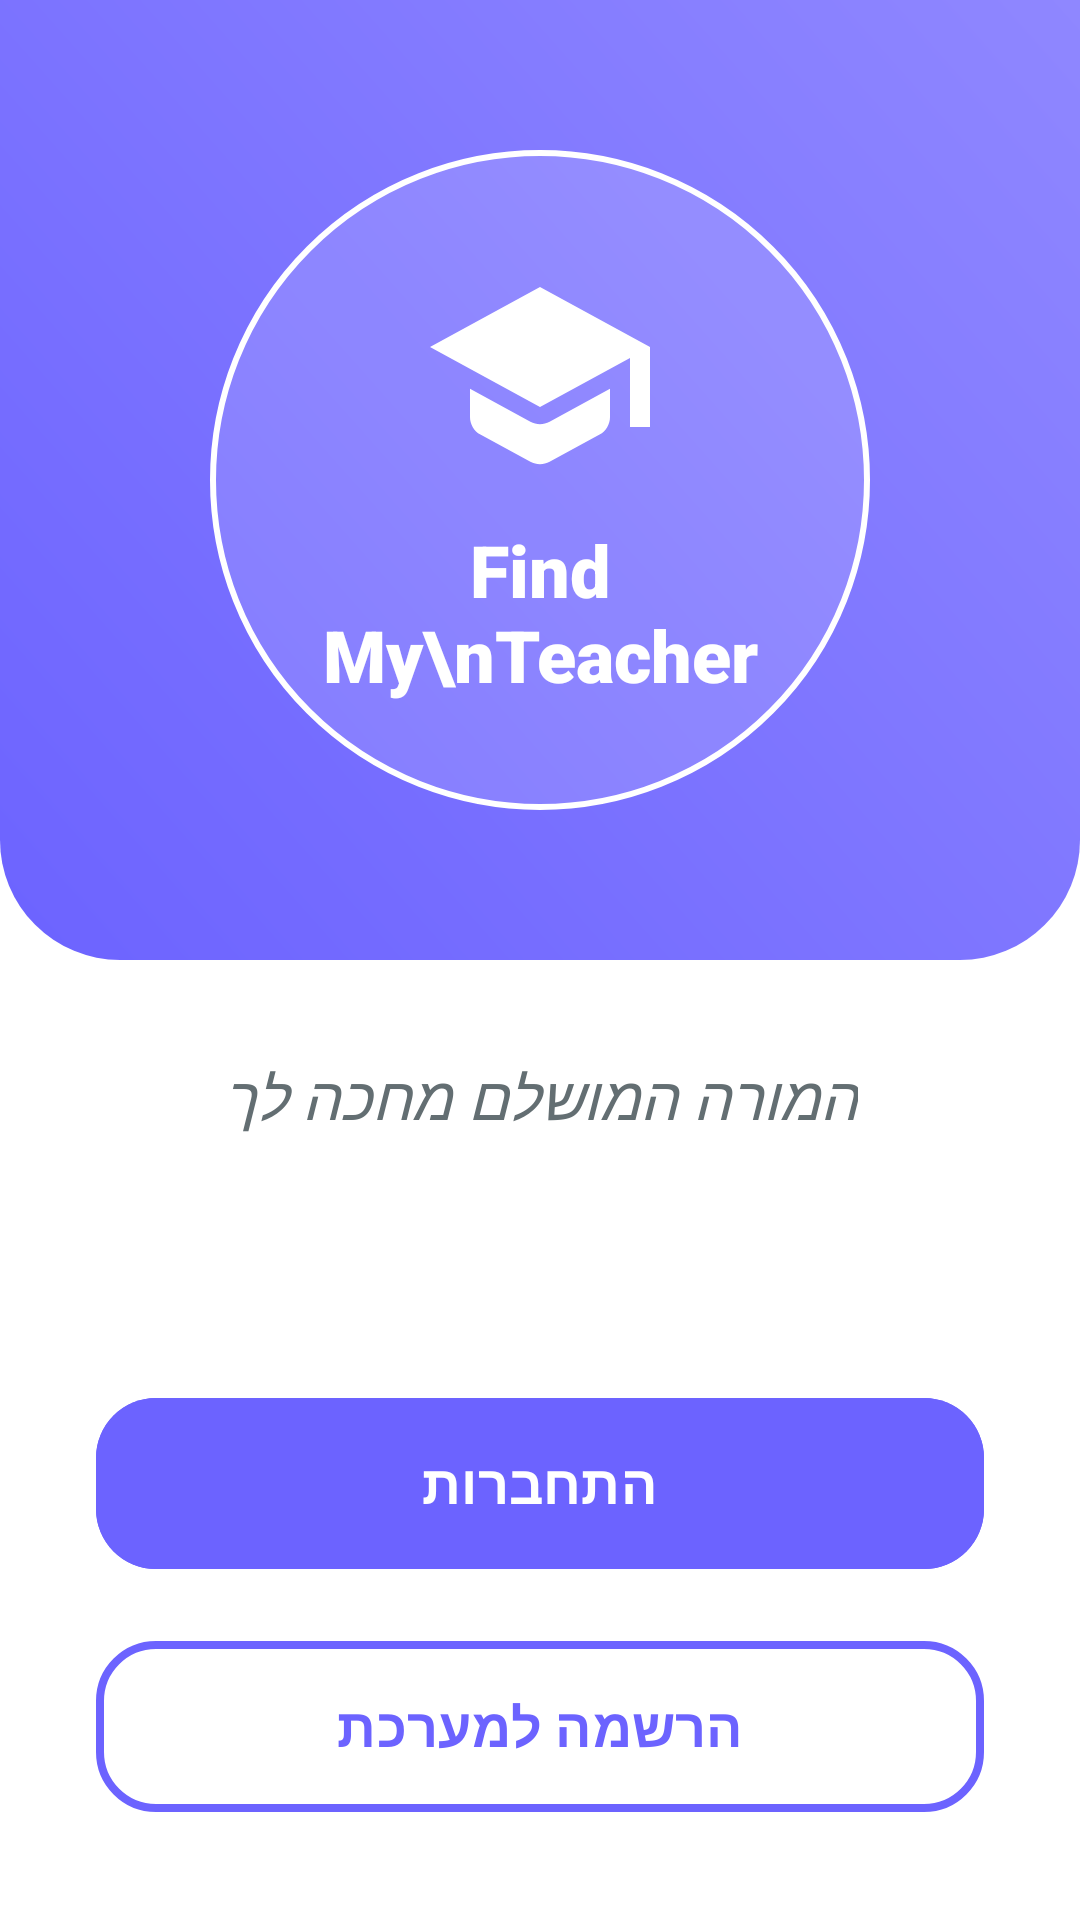

Layout XML and referenced resources for this Android screen:
<!-- AndroidManifest.xml: application theme Theme.FindMyTeacher -->
<!-- res/layout/activity_choose.xml -->
<?xml version="1.0" encoding="utf-8"?>
<androidx.constraintlayout.widget.ConstraintLayout xmlns:android="http://schemas.android.com/apk/res/android"
    xmlns:app="http://schemas.android.com/apk/res-auto"
    xmlns:tools="http://schemas.android.com/tools"
    android:id="@+id/main"
    android:layout_width="match_parent"
    android:layout_height="match_parent"
    android:background="@color/bg_gradient_start"
    tools:context=".ChooseActivity"
    android:layoutDirection="rtl">

    <View
        android:id="@+id/topBackground"
        android:layout_width="match_parent"
        android:layout_height="320dp"
        android:background="@drawable/header_gradient"
        app:layout_constraintTop_toTopOf="parent" />

    
    <LinearLayout
        android:id="@+id/logoContainer"
        android:layout_width="220dp"
        android:layout_height="220dp"
        android:layout_marginTop="50dp"
        android:background="@drawable/logo_background"
        android:gravity="center"
        android:orientation="vertical"
        android:padding="16dp"
        app:layout_constraintEnd_toEndOf="parent"
        app:layout_constraintStart_toStartOf="parent"
        app:layout_constraintTop_toTopOf="parent">

        <ImageView
            android:id="@+id/iconAppLogo"
            android:layout_width="80dp"
            android:layout_height="80dp"
            app:srcCompat="@drawable/ic_app_logo"
            app:tint="@color/white" />

        <TextView
            android:id="@+id/textViewTitleInside"
            android:layout_width="wrap_content"
            android:layout_height="wrap_content"
            android:layout_marginTop="8dp"
            android:fontFamily="sans-serif-black"
            android:text="Find My\nTeacher"
            android:textAlignment="center"
            android:textColor="@color/white"
            android:textSize="24sp"
            android:textStyle="bold" />

    </LinearLayout>

    <TextView
        android:id="@+id/textViewSubtitle"
        android:layout_width="wrap_content"
        android:layout_height="wrap_content"
        android:layout_marginTop="32dp"
        android:text="המורה המושלם מחכה לך"
        android:textColor="@color/text_secondary"
        android:textSize="20sp"
        android:textStyle="italic"
        app:layout_constraintEnd_toEndOf="parent"
        app:layout_constraintStart_toStartOf="parent"
        app:layout_constraintTop_toBottomOf="@+id/topBackground" />

    <LinearLayout
        android:id="@+id/button_container"
        android:layout_width="match_parent"
        android:layout_height="wrap_content"
        android:orientation="vertical"
        android:padding="32dp"
        app:layout_constraintBottom_toBottomOf="parent"
        app:layout_constraintEnd_toEndOf="parent"
        app:layout_constraintStart_toStartOf="parent">

        <com.google.android.material.button.MaterialButton
            android:id="@+id/btnLogin"
            android:layout_width="match_parent"
            android:layout_height="65dp"
            android:backgroundTint="@color/primary_color"
            android:text="התחברות"
            android:textColor="@color/white"
            android:textSize="18sp"
            android:textStyle="bold"
            app:cornerRadius="20dp"
            app:elevation="4dp" />

        <com.google.android.material.button.MaterialButton
            android:id="@+id/btnRegister"
            style="@style/Widget.Material3.Button.OutlinedButton"
            android:layout_width="match_parent"
            android:layout_height="65dp"
            android:layout_marginTop="16dp"
            android:text="הרשמה למערכת"
            android:textColor="@color/primary_color"
            android:textSize="18sp"
            android:textStyle="bold"
            app:cornerRadius="20dp"
            app:strokeColor="@color/primary_color"
            app:strokeWidth="2.5dp" />

    </LinearLayout>

</androidx.constraintlayout.widget.ConstraintLayout>
<!-- resources referenced by this layout -->
<resources>
  <color name="bg_gradient_start">#FFFFFF</color>
  <color name="primary_color">#6C63FF</color>
  <color name="text_secondary">#636E72</color>
  <color name="white">#FFFFFFFF</color>
  <!-- drawable header_gradient (drawable) -->
  <?xml version="1.0" encoding="utf-8"?>
  
  <shape xmlns:android="http://schemas.android.com/apk/res/android">
      <gradient
          android:startColor="#6C63FF"
          android:endColor="#8F87FF"
          android:angle="45"/>
      <corners android:bottomLeftRadius="40dp" android:bottomRightRadius="40dp"/>
  </shape>
  <!-- drawable ic_app_logo (drawable) -->
  <vector xmlns:android="http://schemas.android.com/apk/res/android"
      android:width="120dp"
      android:height="120dp"
      android:viewportWidth="24"
      android:viewportHeight="24">
      <path
          android:fillColor="#FFFFFF"
          android:pathData="M5,13.18v2.81c0,0.73 0.4,1.41 1.04,1.76l5,2.73c0.6,0.33 1.32,0.33 1.92,0l5,-2.73c0.64,-0.35 1.04,-1.03 1.04,-1.76v-2.81l-6.04,3.3c-0.6,0.33 -1.32,0.33 -1.92,0L5,13.18zM12,3L1,9l11,6l9,-4.91V17h2V9L12,3z" />
  </vector>
  <!-- drawable logo_background (drawable) -->
  <?xml version="1.0" encoding="utf-8"?>
  
  <shape xmlns:android="http://schemas.android.com/apk/res/android" android:shape="oval">
      <solid android:color="#20FFFFFF"/> 
      <stroke android:width="2dp" android:color="#FFFFFF"/> 
  </shape>
  <style name="Theme.FindMyTeacher" parent="Base.Theme.FindMyTeacher" />
  <style name="Base.Theme.FindMyTeacher" parent="Theme.Material3.DayNight.NoActionBar">
          
          
      </style>
</resources>
